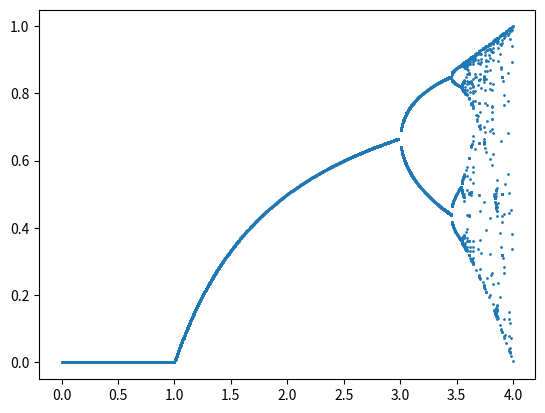

Generate this figure with matplotlib:
import matplotlib.pyplot as plt

def logmap(r, val):
    return r*val*(1-val)

def experiment(r, x, times):
    for n in range(times):
        print(x)
        x = logmap(r, x)

def table(r, x1, x2, times):
    for n in range(times):
        print(x1, x2)
        x1 = logmap(r, x1)
        x2 = logmap(r, x2)

def attractors(r, x, n, epsilon):
    numbers = []
    found = []
    times = 0
    while times < n:
        match = False
        x = logmap(r, x)
        for i, prev in enumerate(numbers):
            if abs(x-prev) < epsilon:
                if i not in found:
                    found.append(i)
                break
        numbers.append(x)


        times += 1
    return [numbers[i] for i in found]


def bifurcation_diagram(r_max, r_step):
    x_vals = []
    y_vals = []
    for r in range(0, int(r_max//r_step)):
        r = r*r_step
        attracts = attractors(r, 0.15, 300, 1e-5)
        y_vals.extend(attracts)
        x_vals.extend([r for _ in range(len(attracts))])

    plt.scatter(x_vals, y_vals, s=1)
    plt.show()

#experiment(3.9, 0.2, 20)
#table(3.9, 0.2, 0.21, 20)

#attractors(3.5, 0.2, 100, 1e-5)
bifurcation_diagram(4.0, 0.003)
